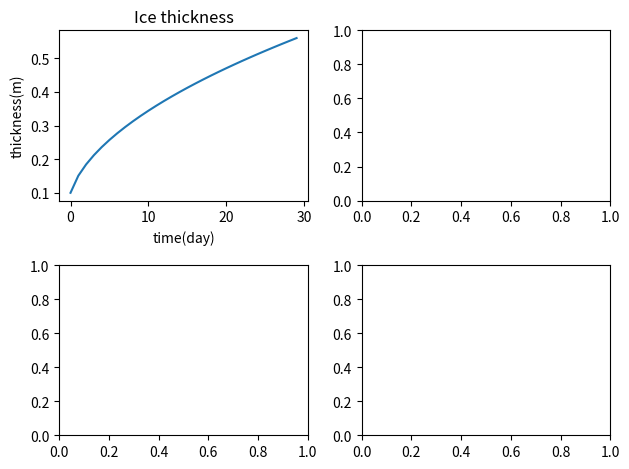

Here is the Python script that generated this plot:
# -*- coding: utf-8 -*-
"""
Created on Wed Mar 10 09:16:23 2021

[redacted]

This function gives us the growth of sea ice according to Stefan law
"""
import numpy as np
import matplotlib.pyplot as plt

#Physical constants : 
Lfus= 3.35e5 #Latent  heat  of  fusion  for  water  [J/kg] 
rhoi = 917 #Sea ice density [kg/m3]
ki = 2.2 #Sea ice thermal conductivity [W/m/K]
ks = 0.31 #Snow thermal conductivity [W/m/K]
sec_per_day = 86400 #Seconds in one day [s/day]

#Bottom boundary condition : 
T_bo = -1.8 #Bottom temperature[C]

#Set of variables for the problem : 
T_air = -10 #Temperature of the air
days_number = 30 #number of days
h_i = np.zeros(30) #ice thickness
h_i[0] = 0.1 #initial conditions on the ice thickness
days = np.arange(30)

#Resolution of the problem : 
for i in np.arange(days_number-1):
    Q_c = ki * (T_air - T_bo)/h_i[i]#sensible heat flux
    dhdt = - Q_c *sec_per_day /(rhoi*Lfus) 
    h_i[i+1] = h_i[i] + dhdt

fig, axs = plt.subplots(2,2)
axs[0,0].plot(days,h_i)
axs[0,0].set_title("Ice thickness")
axs[0,0].set_xlabel('time(day)')
axs[0,0].set_ylabel('thickness(m)')
fig.tight_layout()

